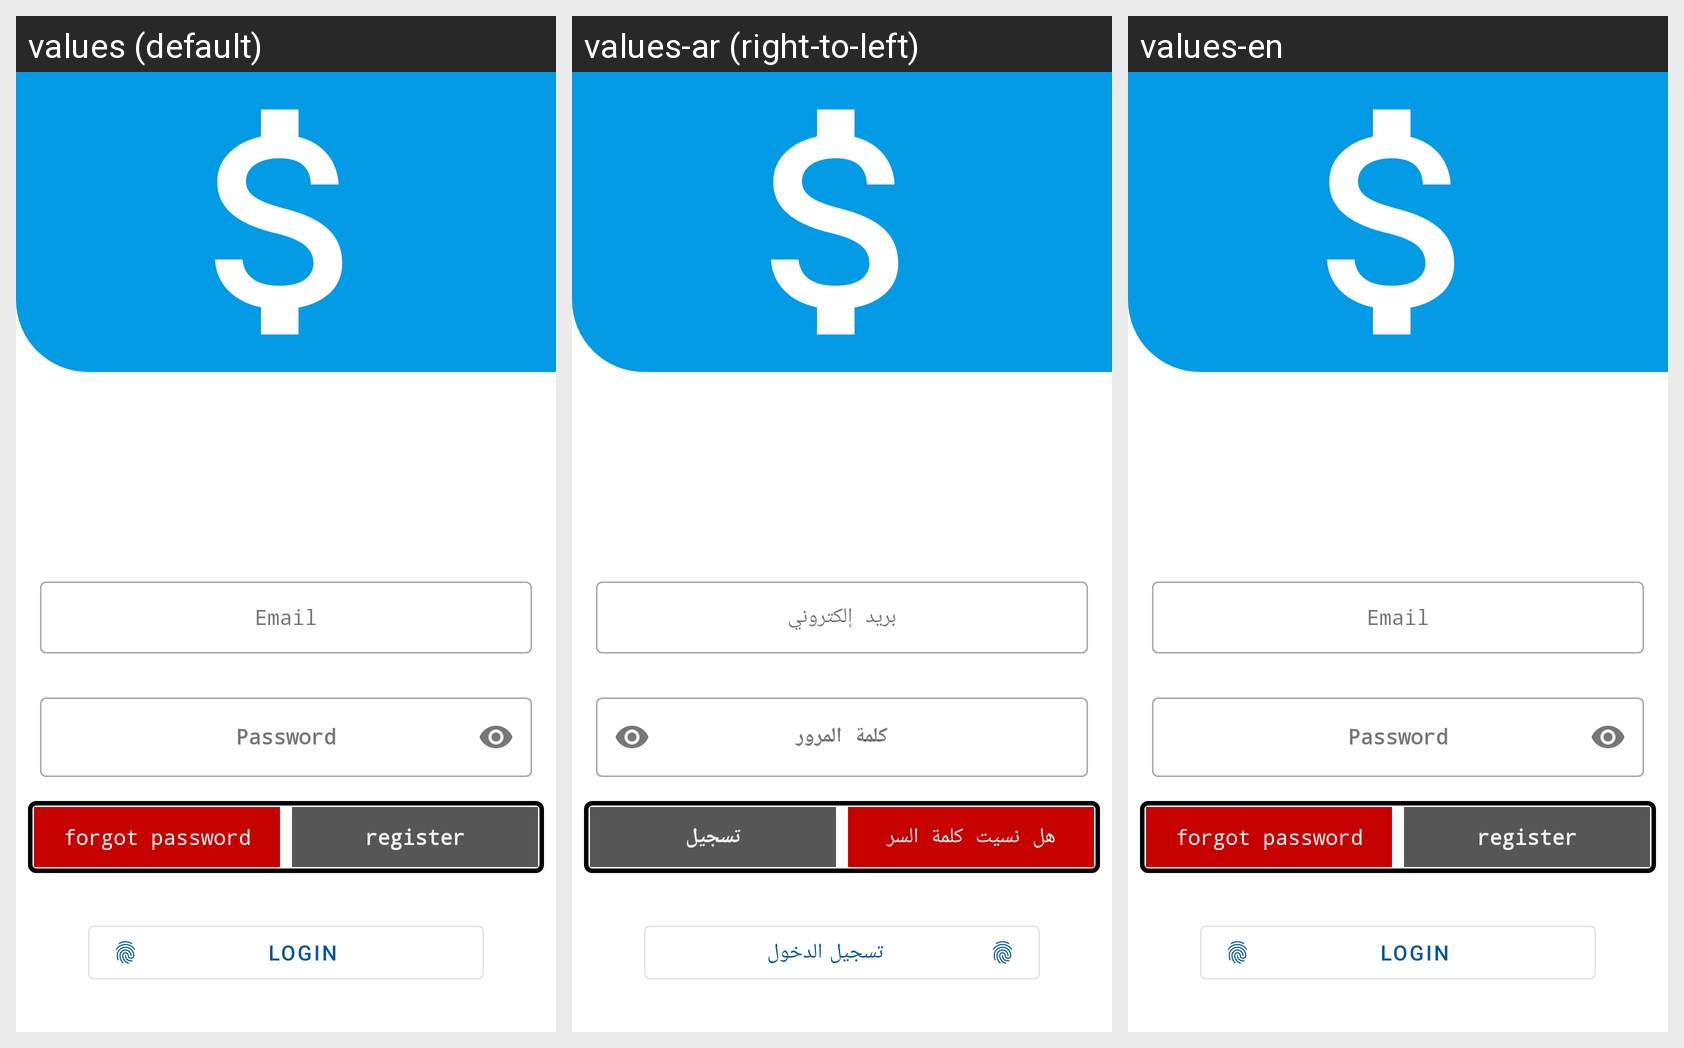

Locale-by-locale string values for the Android screen shown in this grid:
Android screen res/layout/layout_logino.xml rendered under 3 locales, left to right: values (default), values-ar (right-to-left), values-en. Device: Nexus 5 (rendered at 1080×1920; each locale shown at half size, 540×960, under a caption strip naming it); theme Theme.Accounter.
Strings drawn on this screen, with the default value and each locale's value (text and hints the layout hard-codes, and strings that could not be matched under every locale, appear in the picture but are not listed):

login_email_hint
  values: Email
  values-ar: بريد إلكتروني
  values-en: Email

login_password_hint
  values: Password
  values-ar: كلمة المرور
  values-en: Password

reset
  values: forgot password
  values-ar: هل نسيت كلمة السر
  values-en: forgot password

register
  values: register
  values-ar: تسجيل
  values-en: register

login
  values: login
  values-ar: تسجيل الدخول
  values-en: login
